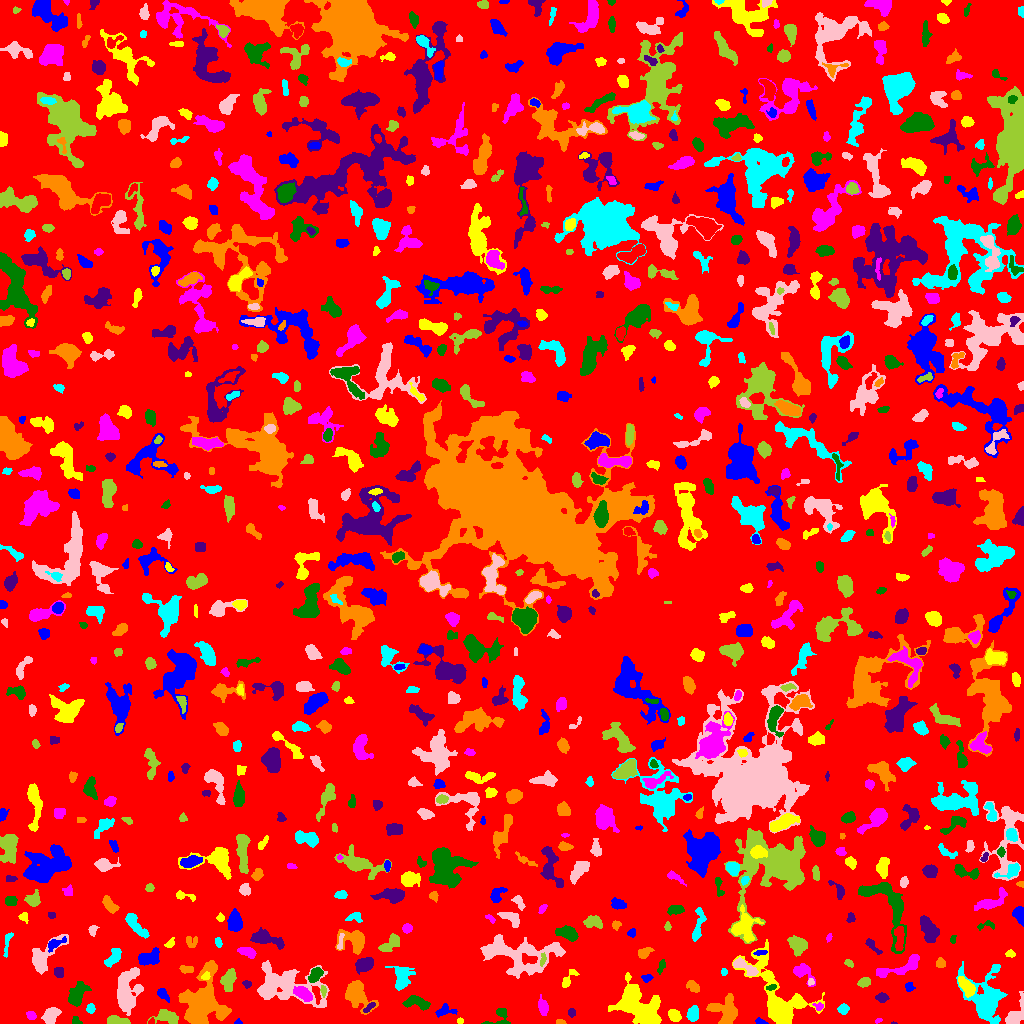

The table this chart was drawn from, first rows:
ID, X, Y, A, B, theta, total_flux, mu_max, mu_median, mu_mean, R_fwhm, R_e, R10, R90, x_start, x_end, y_start, y_end, area, greylevel
0, 517.5, 519.3, 301.4, 291.2, 1.032, 1072099, 11.0, 1.0, 1.393, 33.85, 220.5, 83.81, 369.1, 0, 1023, 0, 1023, 769503, 1.393
1, 760.4, 1.523, 2.665, 1.249, -0.296, 174.0, 9.0, 3.0, 2.949, 2.111, 2.111, 0.7979, 3.478, 755, 768, 0, 6, 59, 6.949
2, 460.2, 2.619, 1.558, 1.439, -0.1439, 63.0, 3.0, 2.0, 1.615, 2.585, 1.954, 0.7979, 2.985, 457, 463, 0, 6, 39, 5.615
3, 878.9, 3.278, 1.698, 0.9617, 0.2168, 54.0, 4.0, 1.0, 1.588, 2.257, 1.596, 0.5642, 2.585, 875, 882, 0, 5, 34, 5.588
4, 75.78, 1.972, 2.073, 1.784, -0.412, 72.0, 3.0, 1.0, 1.125, 2.646, 2.185, 0.7979, 3.478, 72, 82, 0, 7, 64, 5.125
5, 893.7, 0.2667, 1.011, 0.4415, 0.02686, 15.0, 3.0, 0.5, 1.071, 1.262, 0.7979, 0.0, 1.262, 891, 897, 0, 2, 14, 7.071
6, 560.3, 1.389, 1.986, 1.162, -0.2227, 113.0, 7.0, 2.0, 2.457, 2.034, 1.871, 0.5642, 2.985, 556, 566, 0, 4, 46, 6.457
7, 692.8, 9.831, 3.675, 2.455, 1.404, 569.0, 8.0, 3.0, 3.448, 4.754, 3.827, 1.493, 6.077, 686, 698, 2, 18, 165, 7.448
8, 51.34, 8.677, 4.27, 3.225, 0.8909, 703.0, 7.0, 3.0, 3.083, 5.109, 4.583, 1.784, 7.313, 41, 61, 0, 16, 228, 6.083
9, 116.3, 2.657, 5.44, 1.846, -0.0977, 589.0, 8.0, 3.0, 3.57, 4.951, 3.827, 1.493, 5.997, 107, 130, 0, 8, 165, 8.57
10, 151.2, 1.723, 1.798, 1.367, 0.7774, 94.0, 6.0, 2.0, 2.541, 2.326, 1.784, 0.5642, 2.877, 148, 154, 0, 6, 37, 7.541
11, 238.1, 1.029, 1.417, 1.082, 0.02921, 35.0, 3.0, 1.0, 1.0, 1.784, 1.382, 0.5642, 2.326, 234, 242, 0, 5, 35, 6.0
12, 674.2, 7.647, 3.321, 2.387, -0.6837, 377.0, 6.0, 3.0, 2.674, 4.951, 3.613, 1.493, 5.557, 668, 681, 2, 14, 141, 7.674
13, 31.02, 8.276, 2.186, 1.897, -0.7251, 196.0, 6.0, 2.0, 2.481, 3.385, 2.585, 0.9772, 4.107, 26, 36, 4, 12, 79, 6.481
14, 500, 6.766, 6.21, 4.799, 0.7225, 432.0, 5.0, 2.0, 2.483, 5.046, 4.222, 1.596, 6.433, 481, 510, 0, 15, 174, 5.483
15, 571.5, 10.51, 1.966, 1.614, -0.0, 146.0, 5.0, 2.0, 2.317, 2.985, 2.257, 0.7979, 3.613, 568, 575, 6, 15, 63, 6.317
16, 725.6, 12.3, 7.592, 6.522, -1.003, 1766, 10.0, 3.0, 3.56, 6.956, 6.699, 2.459, 10.79, 706, 737, 0, 30, 496, 6.56
17, 843.2, 14.47, 2.449, 1.998, 0.0931, 224.0, 6.0, 2.0, 2.154, 3.656, 2.821, 1.128, 4.442, 837, 849, 9, 20, 104, 6.154
18, 126.5, 33.02, 11.16, 5.224, 1.446, 4634, 14.0, 5.0, 6.138, 9.788, 8.176, 3.338, 13.32, 117, 143, 8, 56, 755, 8.138
19, 167, 6.445, 6.196, 3.109, -0.1498, 804.0, 6.0, 3.0, 3.092, 7.181, 5.14, 2.111, 7.818, 147, 178, 0, 14, 260, 6.092
20, 392.6, 3.947, 6.148, 2.654, 0.05046, 1427, 12.0, 5.0, 5.872, 6.05, 4.82, 1.954, 7.632, 377, 405, 0, 11, 243, 7.872
21, 444.5, 12.59, 4.891, 2.644, 0.1955, 363.0, 5.0, 2.0, 2.373, 4.514, 3.827, 1.493, 5.971, 435, 457, 6, 20, 153, 5.373
22, 638.8, 17.55, 13.29, 8.261, -0.6943, 5670, 11.0, 5.0, 4.805, 11.73, 11.28, 4.478, 17.26, 608, 661, 0, 51, 1180, 6.805
23, 818.8, 17.01, 2.415, 1.792, -0.1677, 113.0, 4.0, 1.0, 1.712, 3.192, 2.459, 0.7979, 4.029, 812, 823, 13, 21, 66, 6.712
24, 417, 20.7, 7.013, 2.794, -0.2111, 715.0, 6.0, 3.0, 2.907, 6.864, 5.015, 1.954, 7.715, 402, 430, 13, 28, 246, 5.907
25, 368.8, 15.84, 3.806, 1.367, 0.7317, 173.0, 5.0, 2.0, 2.218, 3.192, 2.821, 0.9772, 4.222, 363, 375, 11, 21, 78, 8.218
26, 356.9, 29.17, 8.233, 5.191, -0.9583, 1801, 8.0, 3.0, 3.518, 8.368, 7.001, 2.764, 11.14, 345, 378, 9, 43, 512, 6.518
27, 90.18, 15.03, 1.94, 1.865, -1.391, 177.0, 6.0, 2.0, 2.241, 3.241, 2.394, 0.7979, 3.785, 86, 95, 10, 20, 79, 6.241
28, 283.7, 38.18, 18.08, 9.243, -0.1861, 3847, 11.0, 3.0, 2.89, 6.604, 10.73, 3.909, 17.62, 257, 329, 16, 63, 1331, 5.89
29, 323.2, 32.91, 2.431, 1.362, -1.452, 168.0, 8.0, 2.0, 2.754, 2.257, 2.111, 0.7979, 3.656, 320, 326, 26, 38, 61, 7.754
30, 930.5, 24.77, 5.181, 3.065, -0.2873, 1071, 9.0, 3.0, 3.996, 5.698, 4.72, 1.954, 7.736, 922, 946, 18, 34, 268, 6.996
31, 163.2, 28.67, 3.803, 1.95, -0.813, 308.0, 6.0, 2.0, 2.655, 4.222, 3.338, 1.262, 5.262, 157, 169, 21, 35, 116, 5.655
32, 966.6, 36.7, 5.211, 2.572, -0.8857, 1074, 12.0, 4.0, 4.629, 5.14, 4.514, 1.784, 7.247, 958, 975, 26, 47, 232, 10.63
33, 543, 16.4, 3.872, 2.031, -1.371, 215.0, 3.0, 1.0, 1.387, 4.754, 3.656, 1.493, 5.614, 538, 548, 8, 29, 155, 5.387
34, 77.1, 29.12, 6.21, 3.354, 1.091, 1141, 7.0, 3.0, 3.426, 6.817, 5.499, 2.257, 8.831, 68, 91, 17, 42, 333, 6.426
35, 881.5, 26.11, 2.875, 2.261, -0.1701, 143.0, 3.0, 1.0, 1.336, 3.742, 3.141, 1.128, 4.918, 875, 889, 21, 31, 107, 5.336
36, 693, 37.17, 3.605, 2.284, -0.6462, 336.0, 5.0, 3.0, 2.625, 4.618, 3.656, 1.382, 5.557, 686, 699, 31, 43, 128, 5.625
37, 986.1, 23.12, 12.58, 8.358, -1.379, 4642, 13.0, 3.0, 4.163, 9.167, 9.027, 3.568, 15.55, 956, 1007, 0, 62, 1115, 7.163
38, 1015, 8.041, 7.505, 3.216, 1.035, 1294, 12.0, 4.0, 4.54, 5.528, 4.82, 1.871, 7.878, 1005, 1023, 0, 32, 285, 7.54
39, 228.2, 43.26, 5.386, 2.937, 1.281, 1114, 10.0, 4.0, 4.352, 6.129, 4.918, 1.871, 7.653, 220, 236, 32, 55, 256, 7.352
40, 492.3, 31.75, 5.35, 2.361, 0.8002, 472.0, 6.0, 2.0, 2.226, 5.171, 4.184, 1.693, 6.699, 483, 500, 22, 41, 212, 7.226
41, 909.2, 36.64, 2.373, 2.237, -1.162, 166.0, 4.0, 2.0, 2.156, 4.334, 2.821, 1.128, 4.297, 905, 915, 32, 41, 77, 5.156
42, 566.6, 41.52, 3.596, 1.85, 0.7286, 98.0, 3.0, 0.0, 0.7101, 2.985, 2.646, 0.9772, 4.222, 562, 579, 36, 54, 138, 4.71
43, 302.9, 29.98, 5.071, 2.504, -0.5484, 983.0, 9.0, 4.0, 4.509, 5.809, 4.583, 1.871, 7.069, 293, 312, 22, 37, 218, 10.51
44, 771.2, 36.08, 2.633, 1.271, 0.2106, 159.0, 5.0, 3.0, 2.789, 3.192, 2.326, 0.9772, 3.613, 766, 776, 33, 39, 57, 9.789
45, 246.8, 39.67, 1.987, 1.621, -0.6241, 91.0, 5.0, 1.0, 1.492, 1.784, 2.111, 0.7979, 3.568, 242, 251, 35, 43, 61, 5.492
46, 203.1, 21.38, 11.39, 8.79, 1.387, 10666, 33.0, 5.0, 7.346, 7.506, 8.974, 3.29, 17.32, 178, 231, 0, 63, 1452, 10.35
47, 401.7, 44.86, 6.454, 4.594, 1.453, 723.0, 8.0, 2.0, 2.048, 3.785, 5.557, 1.871, 9.424, 385, 415, 33, 57, 353, 5.048
48, 810.5, 41.16, 1.717, 1.544, 0.3106, 93.0, 4.0, 2.0, 2.114, 3.141, 2.034, 0.7979, 3.09, 808, 814, 38, 45, 44, 8.114
49, 863.6, 40.59, 2.81, 2.01, 0.3607, 316.0, 8.0, 3.0, 2.796, 3.568, 2.985, 1.128, 4.787, 857, 870, 36, 46, 113, 6.796
50, 845.9, 42.19, 1.916, 1.704, -1.508, 149.0, 5.0, 1.5, 1.961, 2.821, 2.257, 0.7979, 3.742, 842, 850, 36, 47, 76, 5.961
51, 646.6, 45.24, 2.224, 1.702, 0.3958, 104.0, 4.0, 1.0, 1.387, 3.09, 2.257, 0.7979, 3.785, 641, 653, 41, 49, 75, 5.387
52, 205.4, 46.86, 2.194, 1.664, 0.4779, 113.0, 4.0, 2.0, 1.823, 3.192, 2.257, 0.7979, 3.742, 201, 210, 44, 52, 62, 9.823
53, 902.4, 57.5, 14.4, 3.442, 0.3592, 1020, 9.0, 2.0, 2.636, 2.985, 5.997, 1.954, 9.474, 876, 919, 46, 69, 387, 5.636
54, 315.6, 48.97, 3.928, 2.502, 0.8765, 493.0, 6.0, 3.0, 2.9, 5.499, 3.989, 1.596, 6.232, 308, 323, 41, 56, 170, 7.9
55, 58.55, 51.26, 2.451, 1.923, -1.473, 152.0, 3.0, 1.0, 1.52, 3.909, 2.821, 1.262, 4.222, 54, 63, 46, 56, 100, 6.52
56, 186.2, 53.91, 3.287, 1.774, -0.1246, 164.0, 4.0, 1.0, 1.657, 3.909, 2.932, 1.128, 4.787, 179, 193, 50, 58, 99, 5.657
57, 723.9, 51.5, 1.586, 1.535, -0.0, 60.0, 3.0, 1.0, 1.304, 2.394, 1.954, 0.5642, 3.141, 721, 727, 48, 55, 46, 5.304
58, 744.3, 56.66, 7.786, 2.332, -0.5539, 758.0, 9.0, 3.0, 3.369, 4.687, 4.297, 1.693, 6.864, 733, 758, 48, 66, 225, 9.369
59, 848.9, 60.28, 2.314, 1.533, -0.537, 126.0, 4.0, 2.0, 2.032, 3.523, 2.394, 0.9772, 3.785, 844, 853, 56, 64, 62, 6.032
... 845 more rows
